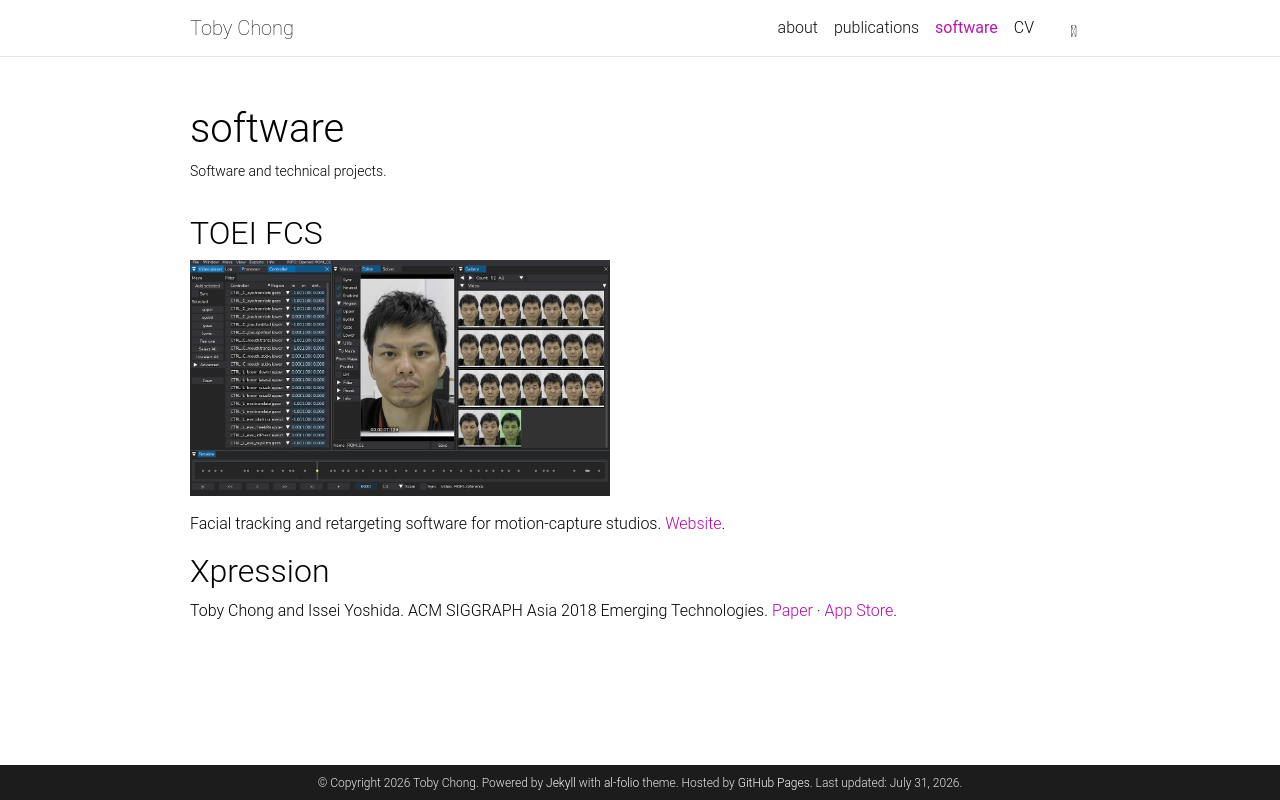

repository: tobyclh/tobyclh.github.io · page: software/index.html · generator: jekyll

---
layout: page
permalink: /software/
title: software
description: Software and technical projects.
nav: true
nav_order: 2
---

## TOEI FCS

![TOEI FCS interface](/assets/img/publication_preview/toei-fcs.jpg){: width="420" }

Facial tracking and retargeting software for motion-capture studios. [Website](https://www.fcs.zukun-lab.com/).

## Xpression

Toby Chong and Issei Yoshida. ACM SIGGRAPH Asia 2018 Emerging Technologies. [Paper](https://dl.acm.org/citation.cfm?id=3275477&dl=ACM&coll=DL) · [App Store](https://apps.apple.com/jp/app/id1350290382).
